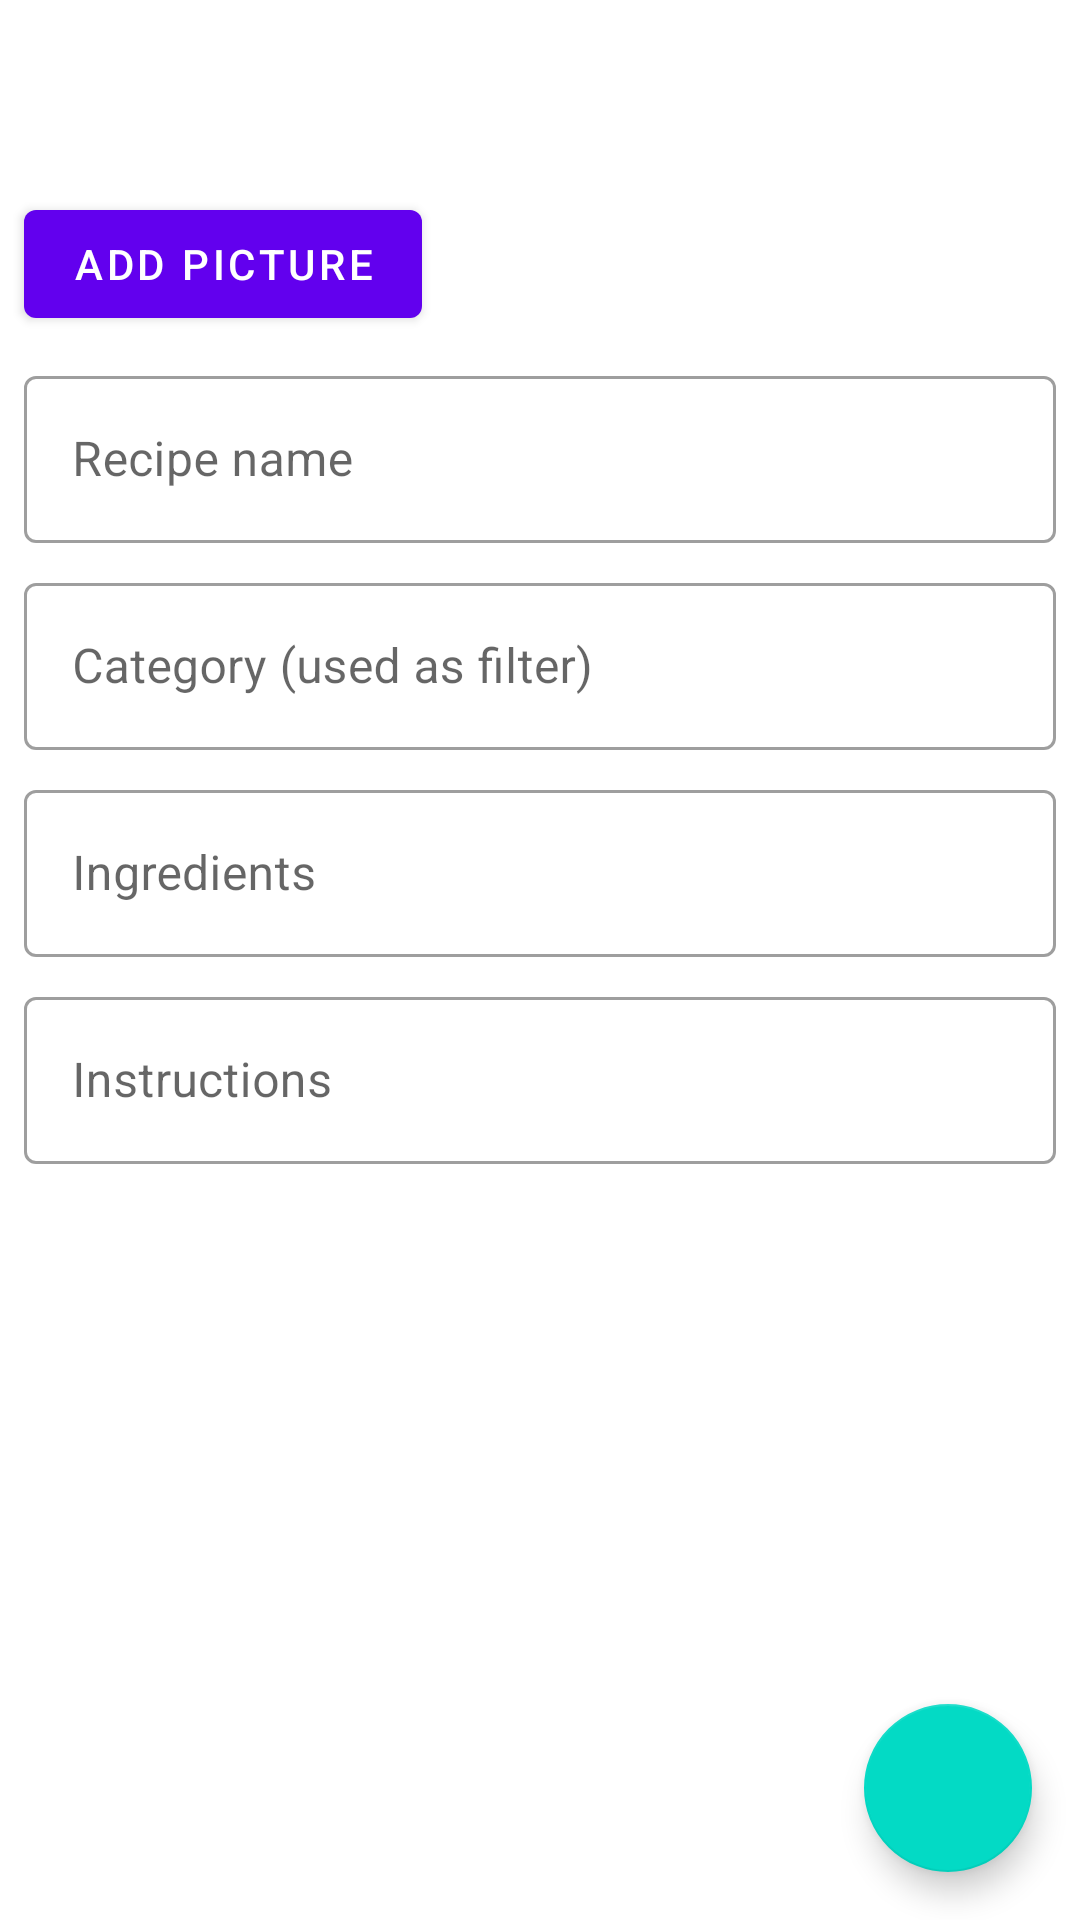

Layout XML and referenced resources for this Android screen:
<!-- AndroidManifest.xml: application theme Theme.AppRecipes -->
<!-- res/layout/fragment_add_new_recipe.xml -->
<?xml version="1.0" encoding="utf-8"?>
<layout xmlns:android="http://schemas.android.com/apk/res/android"
    xmlns:tools="http://schemas.android.com/tools"
    xmlns:app="http://schemas.android.com/apk/res-auto">

    <data>

    </data>

    <androidx.constraintlayout.widget.ConstraintLayout
        android:layout_width="match_parent"
        android:layout_height="match_parent"
        tools:context=".searchlocal.AddNewRecipeFragment">

        <androidx.appcompat.widget.Toolbar
            android:id="@+id/toolbar"
            android:layout_width="match_parent"
            android:layout_height="wrap_content"
            app:layout_constraintTop_toTopOf="parent"/>

        <com.google.android.material.button.MaterialButton
            android:id="@+id/button_add_picture"
            android:layout_width="wrap_content"
            android:layout_height="wrap_content"
            android:layout_marginStart="8dp"
            android:layout_marginTop="8dp"
            android:text="@string/add_picture"
            app:layout_constraintStart_toStartOf="@id/toolbar"
            app:layout_constraintTop_toBottomOf="@id/toolbar" />

        <com.google.android.material.textfield.TextInputLayout
            android:id="@+id/input_recipe_name"
            style="?attr/textInputOutlinedStyle"
            android:layout_width="0dp"
            android:layout_height="wrap_content"
            app:layout_constraintStart_toStartOf="parent"
            app:layout_constraintEnd_toEndOf="parent"
            android:layout_marginHorizontal="8dp"
            app:layout_constraintTop_toBottomOf="@id/button_add_picture"
            android:layout_marginTop="8dp"
            android:hint="@string/recipe_name">

            <com.google.android.material.textfield.TextInputEditText
                android:layout_width="match_parent"
                android:layout_height="wrap_content"/>

        </com.google.android.material.textfield.TextInputLayout>

        <com.google.android.material.textfield.TextInputLayout
            android:id="@+id/input_filter"
            style="?attr/textInputOutlinedStyle"
            android:layout_width="0dp"
            android:layout_height="wrap_content"
            app:layout_constraintStart_toStartOf="parent"
            app:layout_constraintEnd_toEndOf="parent"
            android:layout_marginHorizontal="8dp"
            app:layout_constraintTop_toBottomOf="@id/input_recipe_name"
            android:layout_marginTop="8dp"
            android:hint="@string/category_used_as_filter">

        <com.google.android.material.textfield.TextInputEditText
            android:layout_width="match_parent"
            android:layout_height="wrap_content"/>

        </com.google.android.material.textfield.TextInputLayout>

        <com.google.android.material.textfield.TextInputLayout
            android:id="@+id/input_ingredients"
            style="?attr/textInputOutlinedStyle"
            android:layout_width="0dp"
            android:layout_height="wrap_content"
            app:layout_constraintStart_toStartOf="parent"
            app:layout_constraintEnd_toEndOf="parent"
            android:layout_marginHorizontal="8dp"
            app:layout_constraintTop_toBottomOf="@id/input_filter"
            android:layout_marginTop="8dp"
            android:hint="@string/ingredients">

            <com.google.android.material.textfield.TextInputEditText
                android:layout_width="match_parent"
                android:layout_height="wrap_content"/>

        </com.google.android.material.textfield.TextInputLayout>

        <com.google.android.material.textfield.TextInputLayout
            android:id="@+id/input_recipe_text"
            style="?attr/textInputOutlinedStyle"
            android:layout_width="0dp"
            android:layout_height="wrap_content"
            app:layout_constraintStart_toStartOf="parent"
            app:layout_constraintEnd_toEndOf="parent"
            android:layout_marginHorizontal="8dp"
            app:layout_constraintTop_toBottomOf="@id/input_ingredients"
            android:layout_marginTop="8dp"
            android:hint="@string/instructions">

            <com.google.android.material.textfield.TextInputEditText
                android:layout_width="match_parent"
                android:layout_height="wrap_content"/>

        </com.google.android.material.textfield.TextInputLayout>

        <com.google.android.material.floatingactionbutton.FloatingActionButton
            android:id="@+id/add_new_recipe_button"
            android:layout_width="wrap_content"
            android:layout_height="wrap_content"
            android:layout_margin="16dp"
            android:contentDescription="@string/add_new_recipe"
            android:src="@drawable/ic_add_recipe_24dp"
            app:layout_constraintBottom_toBottomOf="parent"
            app:layout_constraintEnd_toEndOf="parent"
            />


    </androidx.constraintlayout.widget.ConstraintLayout>
</layout>
<!-- resources referenced by this layout -->
<resources>
  <string name="add_new_recipe">Add new recipe</string>
  <string name="add_picture">Add picture</string>
  <string name="category_used_as_filter">Category (used as filter)</string>
  <string name="ingredients">Ingredients</string>
  <string name="instructions">Instructions</string>
  <string name="recipe_name">Recipe name</string>
  <style name="Theme.AppRecipes" parent="Theme.MaterialComponents.DayNight.NoActionBar">
          
          <item name="colorPrimary">@color/purple_500</item>
          <item name="colorPrimaryVariant">@color/purple_700</item>
          <item name="colorOnPrimary">@color/white</item>
          
          <item name="colorSecondary">@color/teal_200</item>
          <item name="colorSecondaryVariant">@color/teal_700</item>
          <item name="colorOnSecondary">@color/black</item>
          
          <item name="android:statusBarColor">?attr/colorPrimaryVariant</item>
          
          <item name="colorOnSurfaceVariant">?attr/colorPrimaryVariant</item>
      </style>
  <!-- not gathered from this repository: default colours our renderer supplied (Android Studio template values) -->
  <color name="purple_500">#FF6200EE</color>
  <color name="purple_700">#FF3700B3</color>
  <color name="teal_200">#FF03DAC5</color>
  <color name="teal_700">#FF018786</color>
  <color name="black">#FF000000</color>
  <color name="white">#FFFFFFFF</color>
</resources>
